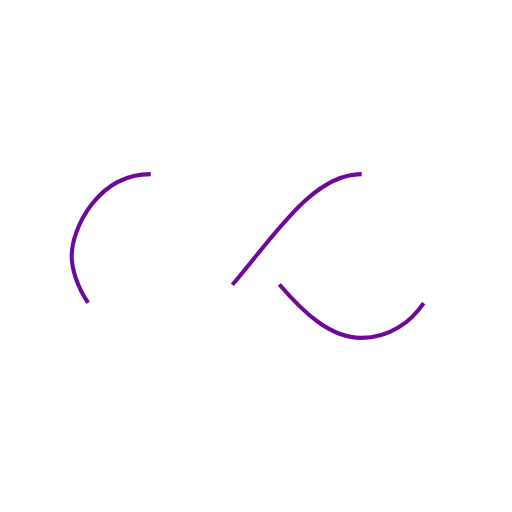
t = 0.00 s
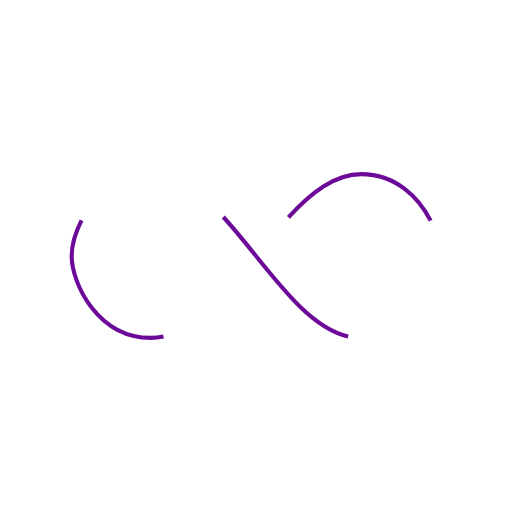
t = 0.25 s
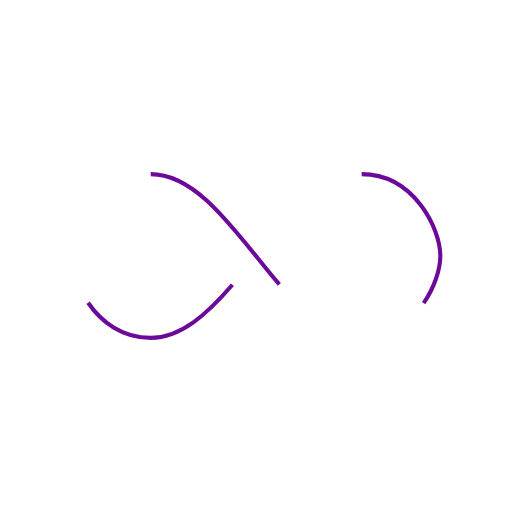
t = 0.50 s
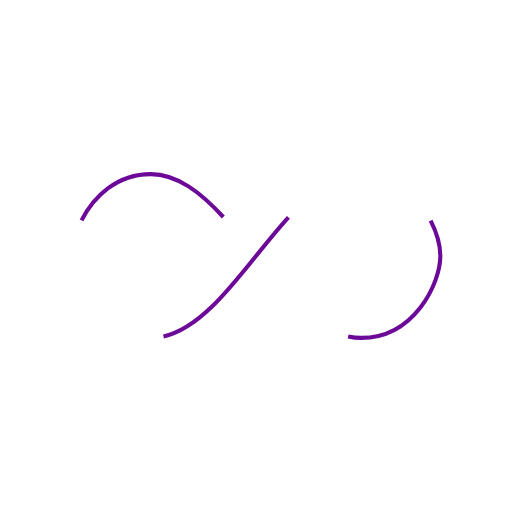
t = 0.75 s

The animated SVG that drew these frames (rendered in a browser with its animation timeline set to each time). Animation: 1 SMIL element (animate=1); one cycle of 1.00 s, repeats indefinitely.

<svg xmlns="http://www.w3.org/2000/svg" viewBox="0 0 100 100" preserveAspectRatio="xMidYMid" width="200" height="200" style="shape-rendering: auto; display: block;" xmlns:xlink="http://www.w3.org/1999/xlink"><g><path style="transform:scale(0.8);transform-origin:50px 50px" strokeLinecap="round" d="M24.3 30C11.4 30 5 43.3 5 50s6.4 20 19.3 20c19.3 0 32.1-40 51.4-40 C88.6 30 95 43.3 95 50s-6.4 20-19.3 20C56.4 70 43.6 30 24.3 30z" stroke-dasharray="42.76482137044271 42.76482137044271" strokeWidth="8" stroke="#6d0999" fill="none">
  <animate values="0;256.58892822265625" keyTimes="0;1" dur="1s" repeatCount="indefinite" attributeName="stroke-dashoffset"></animate>
</path><g></g></g><!-- [ldio] generated by https://loading.io --></svg>